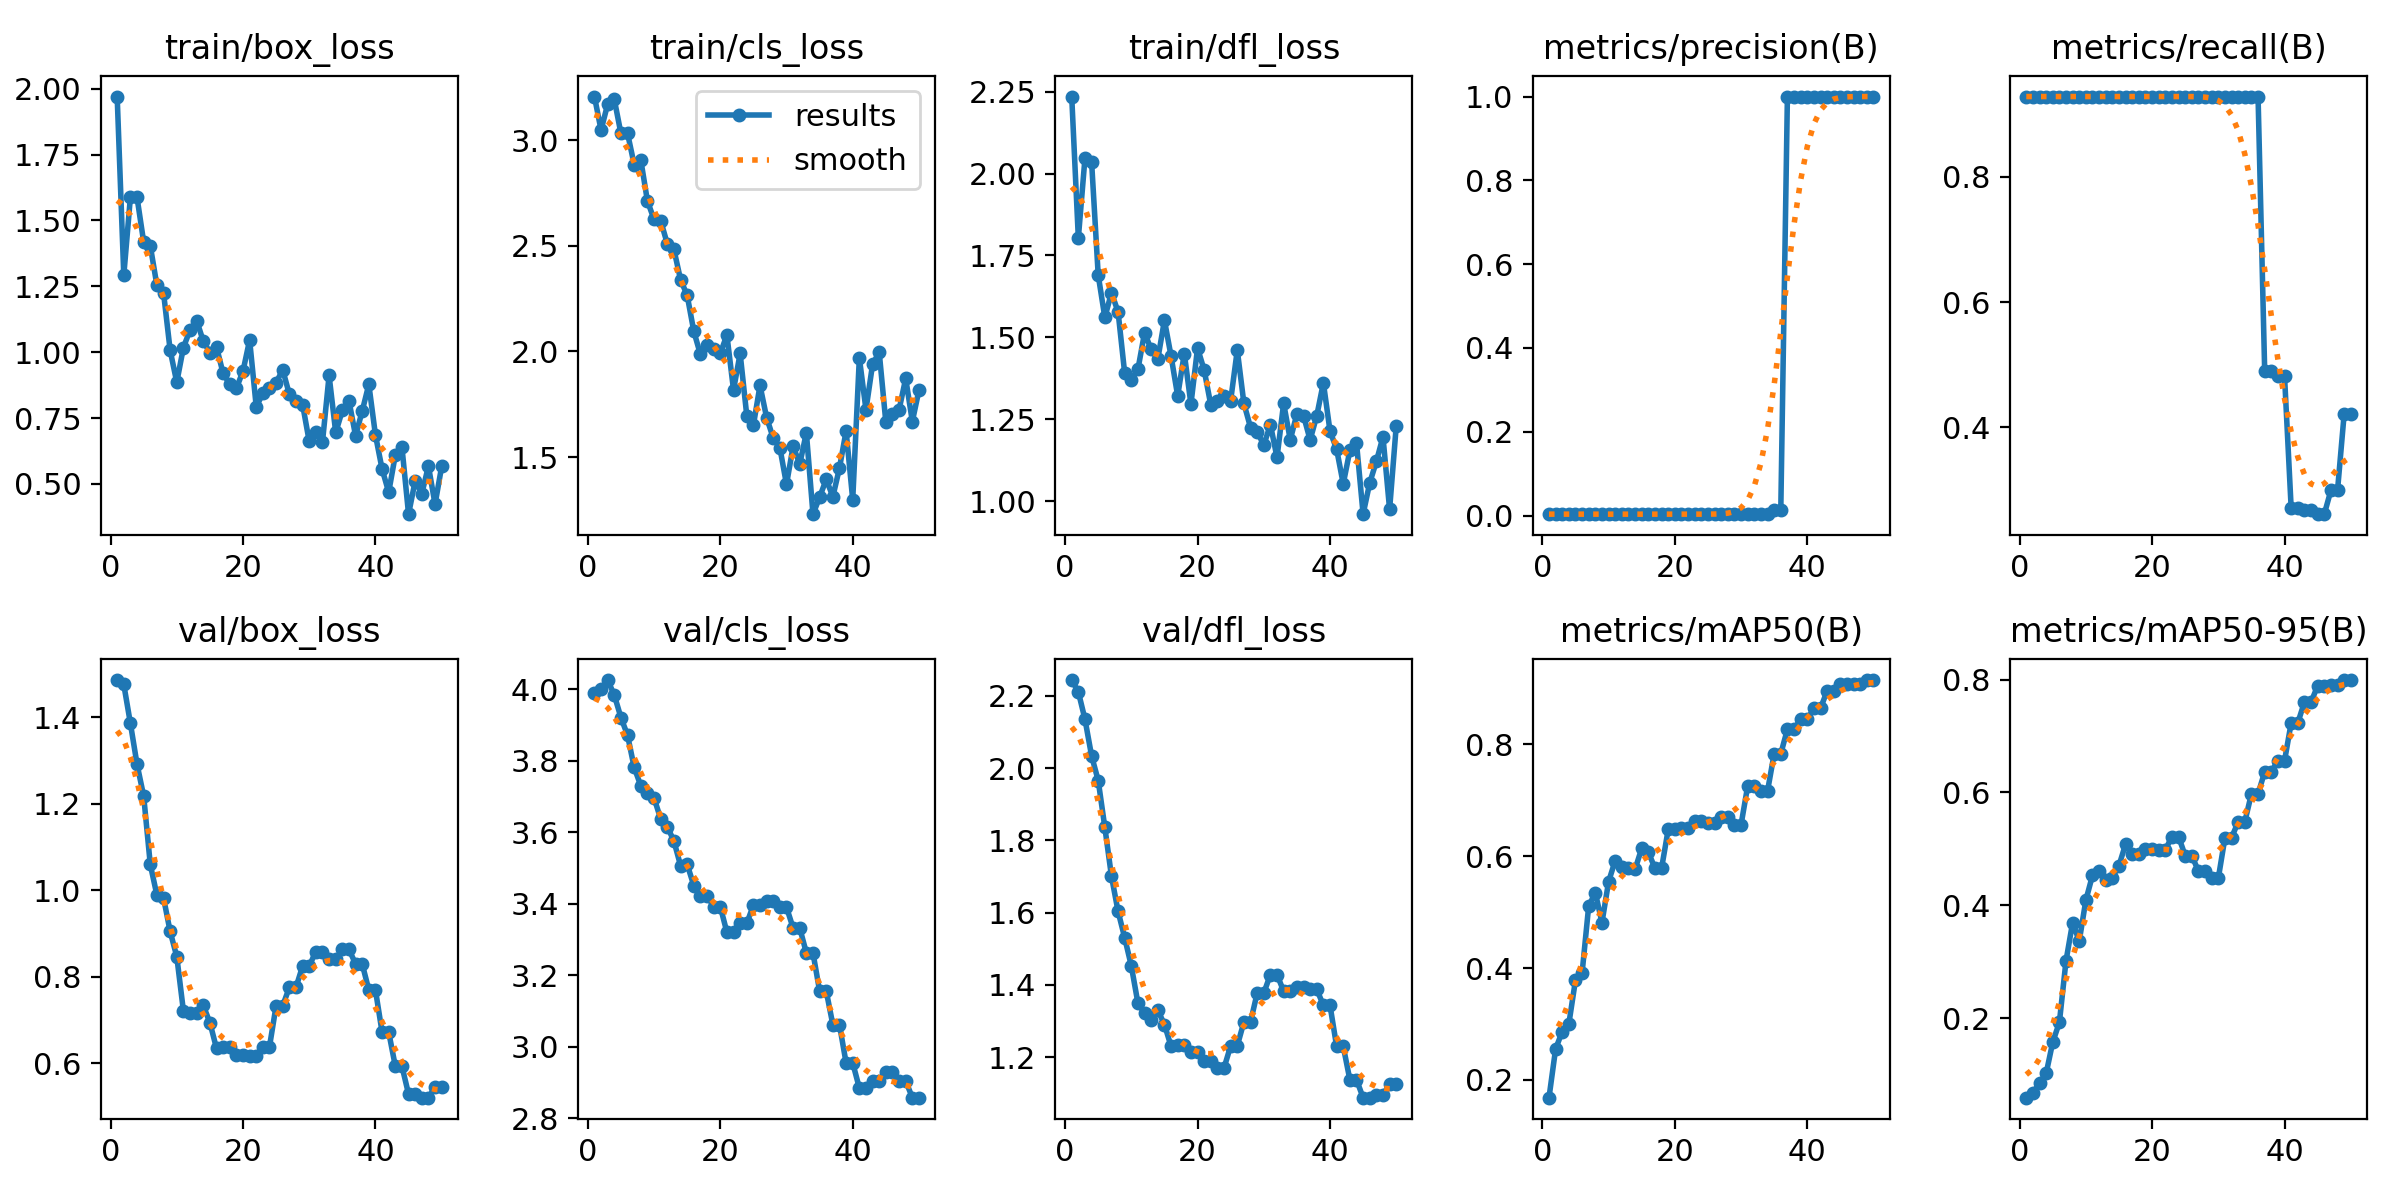

The file beside this chart, header and first rows:
epoch, time, train/box_loss, train/cls_loss, train/dfl_loss, metrics/precision(B), metrics/recall(B), metrics/mAP50(B), metrics/mAP50-95(B), val/box_loss, val/cls_loss, val/dfl_loss, lr/pg0, lr/pg1, lr/pg2
1, 6.578, 1.97, 3.206, 2.235, 0.00342, 0.9286, 0.168, 0.05927, 1.487, 3.99, 2.244, 0, 0, 0
2, 12.71, 1.292, 3.047, 1.803, 0.00341, 0.9286, 0.2552, 0.06716, 1.476, 4, 2.211, 1.63399e-05, 1.63399e-05, 1.63399e-05
3, 18.89, 1.589, 3.17, 2.047, 0.00341, 0.9286, 0.2863, 0.08581, 1.386, 4.026, 2.136, 3.20197e-05, 3.20197e-05, 3.20197e-05
4, 25.01, 1.588, 3.192, 2.036, 0.00339, 0.9286, 0.3002, 0.1021, 1.292, 3.983, 2.034, 4.70394e-05, 4.70394e-05, 4.70394e-05
5, 31.88, 1.418, 3.031, 1.69, 0.00339, 0.9286, 0.3784, 0.1578, 1.218, 3.921, 1.966, 6.13989e-05, 6.13989e-05, 6.13989e-05
6, 40.84, 1.404, 3.032, 1.561, 0.00338, 0.9286, 0.3913, 0.1926, 1.06, 3.871, 1.836, 7.50984e-05, 7.50984e-05, 7.50984e-05
7, 48.47, 1.254, 2.884, 1.636, 0.00336, 0.9286, 0.5116, 0.3016, 0.989, 3.781, 1.701, 8.81376e-05, 8.81376e-05, 8.81376e-05
8, 55.72, 1.226, 2.906, 1.578, 0.00335, 0.9286, 0.5343, 0.3694, 0.9828, 3.73, 1.603, 0.0001005, 0.0001005, 0.0001005
9, 62.72, 1.007, 2.712, 1.39, 0.00333, 0.9286, 0.4814, 0.3367, 0.9049, 3.709, 1.53, 0.0001122, 0.0001122, 0.0001122
10, 69.52, 0.8857, 2.625, 1.371, 0.00333, 0.9286, 0.5545, 0.4093, 0.847, 3.696, 1.452, 0.0001233, 0.0001233, 0.0001233
11, 76.89, 1.017, 2.619, 1.403, 0.00334, 0.9286, 0.5921, 0.4531, 0.7214, 3.637, 1.349, 0.0001337, 0.0001337, 0.0001337
12, 84.17, 1.084, 2.509, 1.514, 0.00335, 0.9286, 0.5815, 0.4612, 0.7153, 3.616, 1.321, 0.0001434, 0.0001434, 0.0001434
13, 92.62, 1.12, 2.482, 1.463, 0.00335, 0.9286, 0.5792, 0.4452, 0.7171, 3.575, 1.303, 0.0001525, 0.0001525, 0.0001525
14, 100.3, 1.042, 2.34, 1.434, 0.00336, 0.9286, 0.5768, 0.449, 0.7339, 3.507, 1.33, 0.0001609, 0.0001609, 0.0001609
15, 107.7, 0.998, 2.266, 1.552, 0.00335, 0.9286, 0.6139, 0.4705, 0.6941, 3.51, 1.29, 0.0001687, 0.0001687, 0.0001687
16, 116.7, 1.02, 2.096, 1.443, 0.00336, 0.9286, 0.6073, 0.5084, 0.6346, 3.451, 1.23, 0.0001758, 0.0001758, 0.0001758
17, 124.8, 0.9192, 1.986, 1.322, 0.00338, 0.9286, 0.5785, 0.4906, 0.6367, 3.423, 1.234, 0.0001822, 0.0001822, 0.0001822
18, 132.3, 0.8786, 2.032, 1.451, 0.00338, 0.9286, 0.5785, 0.4906, 0.6367, 3.423, 1.234, 0.000188, 0.000188, 0.000188
19, 140, 0.863, 2.011, 1.296, 0.00339, 0.9286, 0.6478, 0.4999, 0.6196, 3.392, 1.213, 0.0001931, 0.0001931, 0.0001931
20, 146.6, 0.9282, 1.991, 1.467, 0.00339, 0.9286, 0.6478, 0.4999, 0.6196, 3.392, 1.213, 0.0001976, 0.0001976, 0.0001976
21, 153.3, 1.046, 2.078, 1.4, 0.0034, 0.9286, 0.6496, 0.4985, 0.6175, 3.32, 1.188, 0.0002014, 0.0002014, 0.0002014
22, 161, 0.7928, 1.818, 1.294, 0.0034, 0.9286, 0.6496, 0.4985, 0.6175, 3.32, 1.188, 0.0002045, 0.0002045, 0.0002045
23, 168.1, 0.8433, 1.991, 1.307, 0.00341, 0.9286, 0.6638, 0.5215, 0.6383, 3.345, 1.17, 0.000207, 0.000207, 0.000207
24, 177.5, 0.8626, 1.697, 1.322, 0.00341, 0.9286, 0.6638, 0.5215, 0.6383, 3.345, 1.17, 0.0002088, 0.0002088, 0.0002088
25, 187.2, 0.8845, 1.651, 1.308, 0.00344, 0.9286, 0.6593, 0.4878, 0.7331, 3.396, 1.231, 0.00021, 0.00021, 0.00021
26, 196.9, 0.933, 1.839, 1.461, 0.00344, 0.9286, 0.6593, 0.4878, 0.7331, 3.396, 1.231, 0.0002105, 0.0002105, 0.0002105
27, 206.9, 0.8403, 1.687, 1.299, 0.00344, 0.9286, 0.6699, 0.4605, 0.7757, 3.409, 1.297, 0.0002103, 0.0002103, 0.0002103
28, 216.6, 0.8159, 1.59, 1.225, 0.00344, 0.9286, 0.6699, 0.4605, 0.7757, 3.409, 1.297, 0.0002095, 0.0002095, 0.0002095
29, 227, 0.8013, 1.545, 1.213, 0.00342, 0.9286, 0.6562, 0.4482, 0.8248, 3.39, 1.377, 0.000208, 0.000208, 0.000208
30, 236.5, 0.6614, 1.371, 1.171, 0.00342, 0.9286, 0.6562, 0.4482, 0.8248, 3.39, 1.377, 0.0002058, 0.0002058, 0.0002058
31, 246.2, 0.6984, 1.552, 1.234, 0.00339, 0.9286, 0.7254, 0.5196, 0.8586, 3.332, 1.428, 0.000203, 0.000203, 0.000203
32, 256, 0.6588, 1.468, 1.134, 0.00339, 0.9286, 0.7254, 0.5196, 0.8586, 3.332, 1.428, 0.0001996, 0.0001996, 0.0001996
33, 266, 0.9117, 1.616, 1.299, 0.00337, 0.9286, 0.7167, 0.548, 0.8402, 3.263, 1.382, 0.0001955, 0.0001955, 0.0001955
34, 275.7, 0.6953, 1.231, 1.188, 0.00337, 0.9286, 0.7167, 0.548, 0.8402, 3.263, 1.382, 0.0001907, 0.0001907, 0.0001907
35, 285.9, 0.7788, 1.31, 1.267, 0.01226, 0.9286, 0.7833, 0.5975, 0.8636, 3.156, 1.393, 0.0001852, 0.0001852, 0.0001852
36, 296.7, 0.8156, 1.396, 1.262, 0.01226, 0.9286, 0.7833, 0.5975, 0.8636, 3.156, 1.393, 0.0001791, 0.0001791, 0.0001791
37, 304.2, 0.6827, 1.313, 1.187, 1, 0.49, 0.827, 0.6364, 0.8299, 3.062, 1.388, 0.0001724, 0.0001724, 0.0001724
38, 311.1, 0.7765, 1.449, 1.261, 1, 0.49, 0.827, 0.6364, 0.8299, 3.062, 1.388, 0.0001649, 0.0001649, 0.0001649
39, 317.8, 0.8777, 1.624, 1.361, 1, 0.4809, 0.845, 0.6561, 0.7694, 2.955, 1.343, 0.0001568, 0.0001568, 0.0001568
40, 324.6, 0.6857, 1.299, 1.214, 1, 0.4809, 0.845, 0.6561, 0.7694, 2.955, 1.343, 0.0001481, 0.0001481, 0.0001481
41, 331.4, 0.5567, 1.97, 1.159, 1, 0.2703, 0.8645, 0.723, 0.6723, 2.885, 1.23, 0.0001387, 0.0001387, 0.0001387
42, 338.3, 0.4685, 1.725, 1.053, 1, 0.2703, 0.8645, 0.723, 0.6723, 2.885, 1.23, 0.0001286, 0.0001286, 0.0001286
43, 345.3, 0.6093, 1.94, 1.155, 1, 0.2671, 0.896, 0.7599, 0.5933, 2.904, 1.137, 0.0001179, 0.0001179, 0.0001179
44, 352.5, 0.6401, 1.996, 1.179, 1, 0.2671, 0.896, 0.7599, 0.5933, 2.904, 1.137, 0.0001065, 0.0001065, 0.0001065
45, 359.4, 0.3852, 1.666, 0.9608, 1, 0.2607, 0.9076, 0.7888, 0.5287, 2.93, 1.088, 9.44722e-05, 9.44722e-05, 9.44722e-05
46, 366.1, 0.5116, 1.703, 1.056, 1, 0.2607, 0.9076, 0.7888, 0.5287, 2.93, 1.088, 8.17663e-05, 8.17663e-05, 8.17663e-05
47, 373.2, 0.4628, 1.725, 1.122, 1, 0.2989, 0.9076, 0.7906, 0.5204, 2.905, 1.095, 6.84003e-05, 6.84003e-05, 6.84003e-05
48, 380, 0.5678, 1.873, 1.197, 1, 0.2989, 0.9076, 0.7906, 0.5204, 2.905, 1.095, 5.43742e-05, 5.43742e-05, 5.43742e-05
49, 386.9, 0.423, 1.669, 0.9754, 1, 0.4208, 0.9151, 0.799, 0.5454, 2.858, 1.126, 3.96879e-05, 3.96879e-05, 3.96879e-05
50, 393.7, 0.5665, 1.817, 1.229, 1, 0.4208, 0.9151, 0.799, 0.5454, 2.858, 1.126, 2.43415e-05, 2.43415e-05, 2.43415e-05
